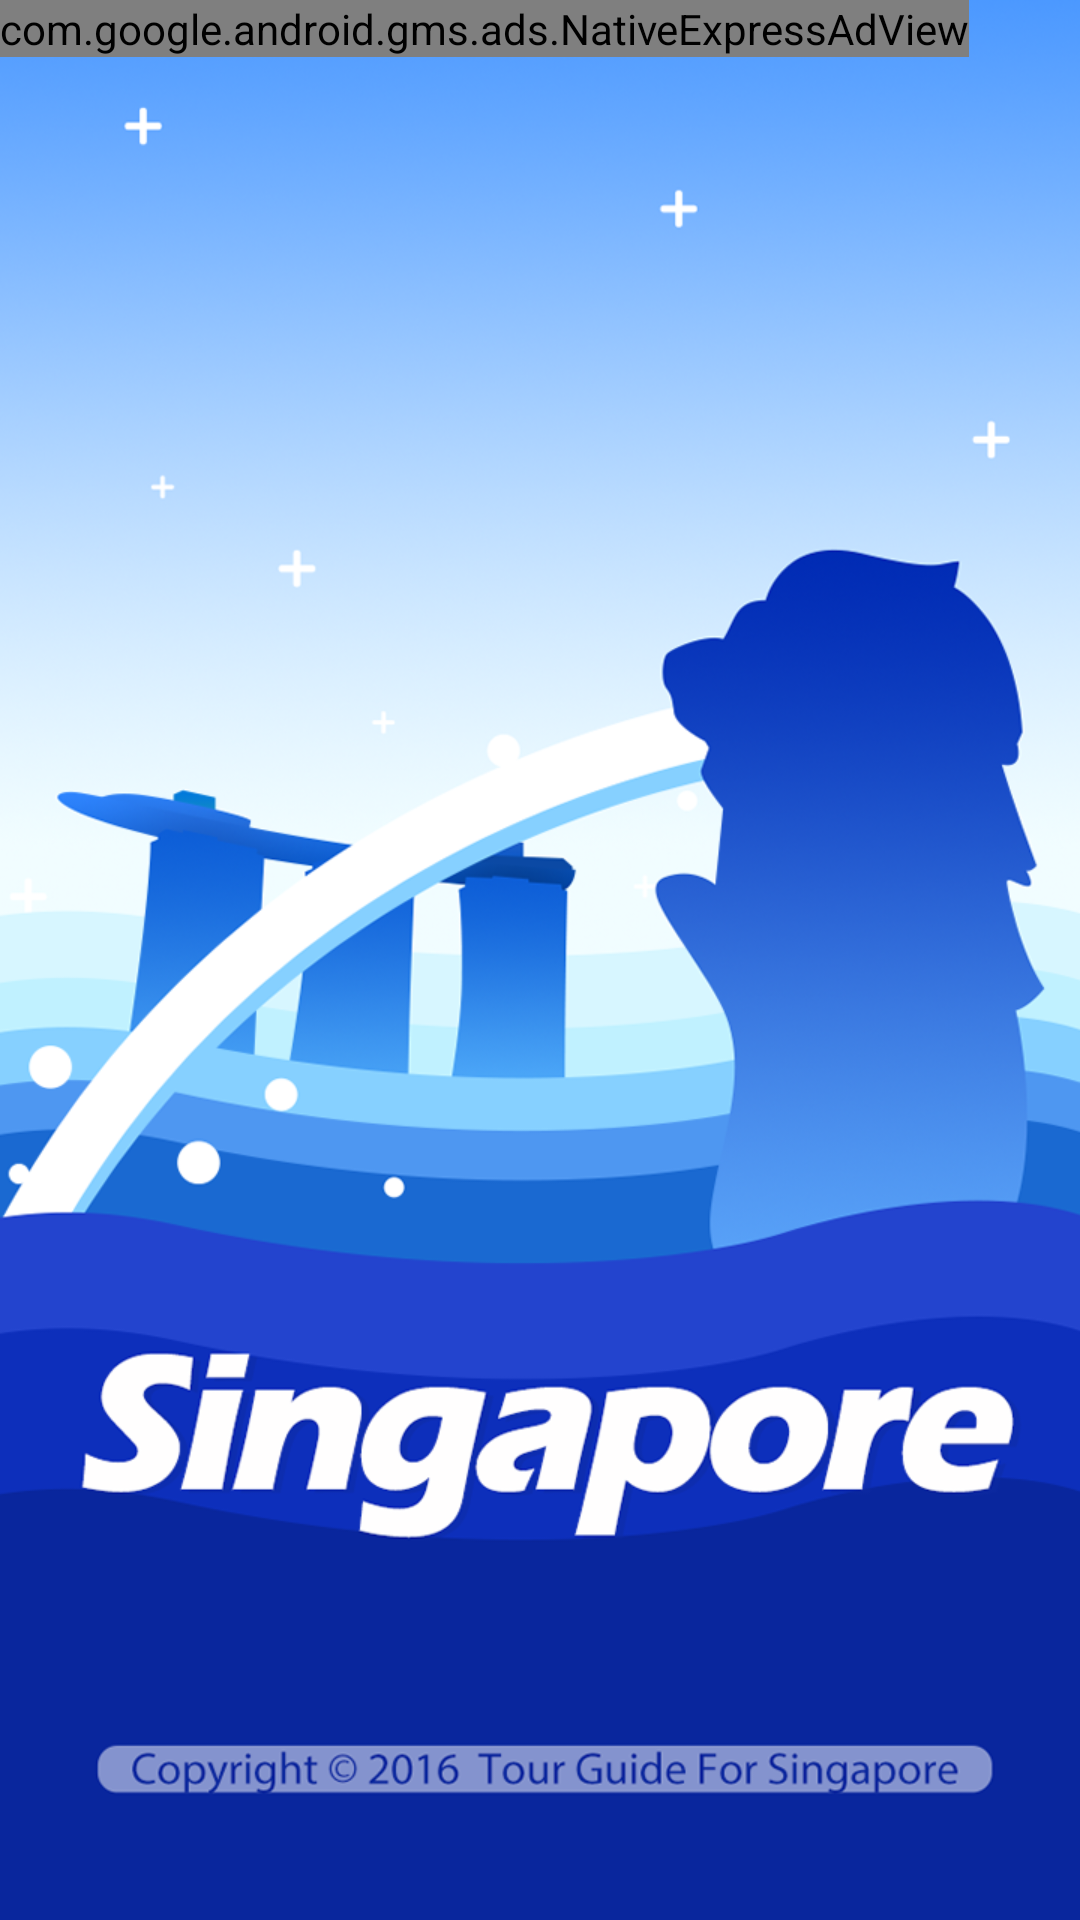

Write the Android layout XML for this screen, with the resource values it uses.
<!-- AndroidManifest.xml: activity theme android:Theme.Black.NoTitleBar -->
<!-- res/layout/activity_start.xml -->
<?xml version="1.0" encoding="utf-8"?>

<RelativeLayout xmlns:android="http://schemas.android.com/apk/res/android"
    xmlns:tools="http://schemas.android.com/tools"
    xmlns:ads="http://schemas.android.com/apk/res-auto"
    android:layout_width="match_parent"
    android:layout_height="match_parent"
    >
    <ImageView
        android:id="@+id/img_start"
        android:layout_width="match_parent"
        android:layout_height="match_parent"
        android:background="@drawable/start" />

    <com.google.android.gms.ads.NativeExpressAdView
        android:id="@+id/nativeAdView"
        android:layout_width="wrap_content"
        android:layout_height="wrap_content"
        android:background="@android:color/transparent"
        ads:adUnitId="@string/openscreen"
        ads:adSize="360x570"
        />
    <TextView
        android:id="@+id/mTasksView"
        android:paddingLeft="10dp"
        android:paddingRight="10dp"
        android:layout_width="wrap_content"
        android:layout_alignParentRight="true"
        android:layout_height="28dp"
        android:gravity="center"
        android:background="@drawable/shape"
        tools:text="Large Text"
        android:layout_marginTop="30dp"
        android:textColor="#ffffff"
        android:layout_marginRight="15dp"
        android:textSize="13sp"
        android:visibility="gone"
        />

</RelativeLayout>
<!-- resources referenced by this layout -->
<resources>
  <!-- drawable shape (drawable) -->
  <?xml version="1.0" encoding="utf-8"?>
  
  <shape xmlns:android="http://schemas.android.com/apk/res/android">
      <solid android:color="#888888" />
      <corners android:topLeftRadius="10dp"
          android:topRightRadius="10dp"
          android:bottomRightRadius="10dp"
          android:bottomLeftRadius="10dp"/>
    
      
  </shape>
  <!-- drawable start: png bitmap (drawable-xhdpi, 825606 bytes) -->
  <string name="openscreen">ca-app-pub-4391447140300687/1287076450</string>
</resources>
